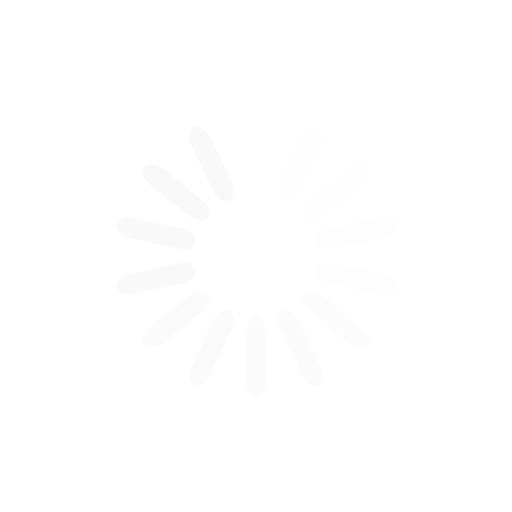
t = 0.00 s
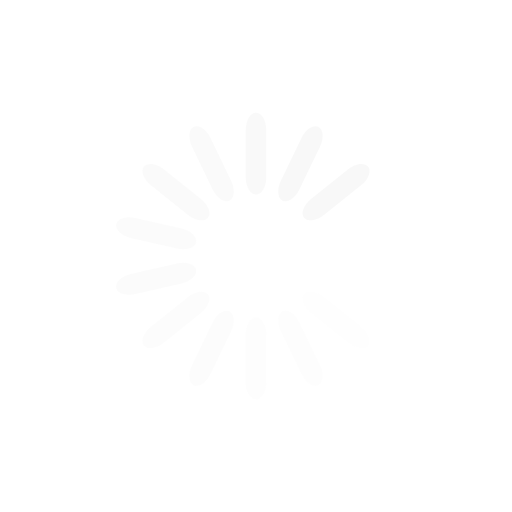
t = 0.25 s
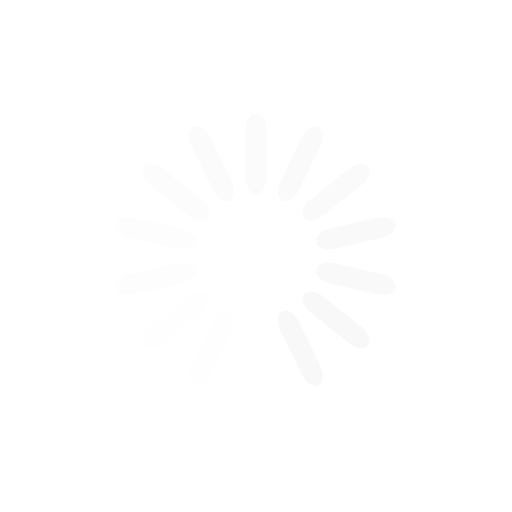
t = 0.50 s
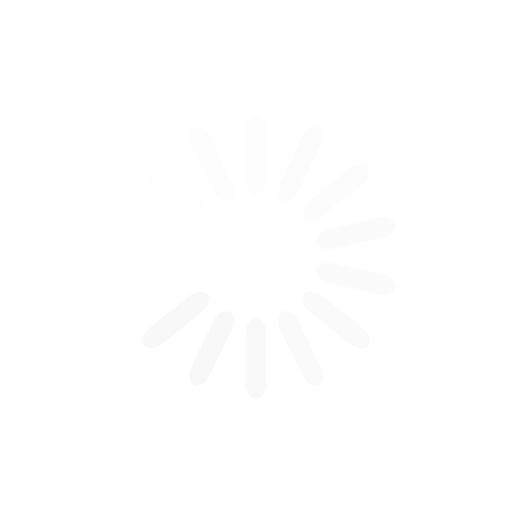
t = 0.75 s

The animated SVG that drew these frames (rendered in a browser with its animation timeline set to each time). Animation: 14 SMIL elements (animate=14); one cycle of 1.00 s, repeats indefinitely.

<?xml version="1.0" encoding="utf-8"?>
<svg xmlns="http://www.w3.org/2000/svg" xmlns:xlink="http://www.w3.org/1999/xlink" style="margin: auto; background: none; display: block; shape-rendering: auto;" width="200px" height="200px" viewBox="0 0 100 100" preserveAspectRatio="xMidYMid">
<g transform="rotate(0 50 50)">
  <rect x="48" y="22" rx="2" ry="3.36" width="4" height="16" fill="#f8f8f8">
    <animate attributeName="opacity" values="1;0" keyTimes="0;1" dur="1s" begin="-0.9285714285714286s" repeatCount="indefinite"></animate>
  </rect>
</g><g transform="rotate(25.714285714285715 50 50)">
  <rect x="48" y="22" rx="2" ry="3.36" width="4" height="16" fill="#f8f8f8">
    <animate attributeName="opacity" values="1;0" keyTimes="0;1" dur="1s" begin="-0.8571428571428571s" repeatCount="indefinite"></animate>
  </rect>
</g><g transform="rotate(51.42857142857143 50 50)">
  <rect x="48" y="22" rx="2" ry="3.36" width="4" height="16" fill="#f8f8f8">
    <animate attributeName="opacity" values="1;0" keyTimes="0;1" dur="1s" begin="-0.7857142857142857s" repeatCount="indefinite"></animate>
  </rect>
</g><g transform="rotate(77.14285714285714 50 50)">
  <rect x="48" y="22" rx="2" ry="3.36" width="4" height="16" fill="#f8f8f8">
    <animate attributeName="opacity" values="1;0" keyTimes="0;1" dur="1s" begin="-0.7142857142857143s" repeatCount="indefinite"></animate>
  </rect>
</g><g transform="rotate(102.85714285714286 50 50)">
  <rect x="48" y="22" rx="2" ry="3.36" width="4" height="16" fill="#f8f8f8">
    <animate attributeName="opacity" values="1;0" keyTimes="0;1" dur="1s" begin="-0.6428571428571429s" repeatCount="indefinite"></animate>
  </rect>
</g><g transform="rotate(128.57142857142858 50 50)">
  <rect x="48" y="22" rx="2" ry="3.36" width="4" height="16" fill="#f8f8f8">
    <animate attributeName="opacity" values="1;0" keyTimes="0;1" dur="1s" begin="-0.5714285714285714s" repeatCount="indefinite"></animate>
  </rect>
</g><g transform="rotate(154.28571428571428 50 50)">
  <rect x="48" y="22" rx="2" ry="3.36" width="4" height="16" fill="#f8f8f8">
    <animate attributeName="opacity" values="1;0" keyTimes="0;1" dur="1s" begin="-0.5s" repeatCount="indefinite"></animate>
  </rect>
</g><g transform="rotate(180 50 50)">
  <rect x="48" y="22" rx="2" ry="3.36" width="4" height="16" fill="#f8f8f8">
    <animate attributeName="opacity" values="1;0" keyTimes="0;1" dur="1s" begin="-0.42857142857142855s" repeatCount="indefinite"></animate>
  </rect>
</g><g transform="rotate(205.71428571428572 50 50)">
  <rect x="48" y="22" rx="2" ry="3.36" width="4" height="16" fill="#f8f8f8">
    <animate attributeName="opacity" values="1;0" keyTimes="0;1" dur="1s" begin="-0.35714285714285715s" repeatCount="indefinite"></animate>
  </rect>
</g><g transform="rotate(231.42857142857142 50 50)">
  <rect x="48" y="22" rx="2" ry="3.36" width="4" height="16" fill="#f8f8f8">
    <animate attributeName="opacity" values="1;0" keyTimes="0;1" dur="1s" begin="-0.2857142857142857s" repeatCount="indefinite"></animate>
  </rect>
</g><g transform="rotate(257.14285714285717 50 50)">
  <rect x="48" y="22" rx="2" ry="3.36" width="4" height="16" fill="#f8f8f8">
    <animate attributeName="opacity" values="1;0" keyTimes="0;1" dur="1s" begin="-0.21428571428571427s" repeatCount="indefinite"></animate>
  </rect>
</g><g transform="rotate(282.85714285714283 50 50)">
  <rect x="48" y="22" rx="2" ry="3.36" width="4" height="16" fill="#f8f8f8">
    <animate attributeName="opacity" values="1;0" keyTimes="0;1" dur="1s" begin="-0.14285714285714285s" repeatCount="indefinite"></animate>
  </rect>
</g><g transform="rotate(308.57142857142856 50 50)">
  <rect x="48" y="22" rx="2" ry="3.36" width="4" height="16" fill="#f8f8f8">
    <animate attributeName="opacity" values="1;0" keyTimes="0;1" dur="1s" begin="-0.07142857142857142s" repeatCount="indefinite"></animate>
  </rect>
</g><g transform="rotate(334.2857142857143 50 50)">
  <rect x="48" y="22" rx="2" ry="3.36" width="4" height="16" fill="#f8f8f8">
    <animate attributeName="opacity" values="1;0" keyTimes="0;1" dur="1s" begin="0s" repeatCount="indefinite"></animate>
  </rect>
</g>
<!-- [ldio] generated by https://loading.io/ --></svg>
